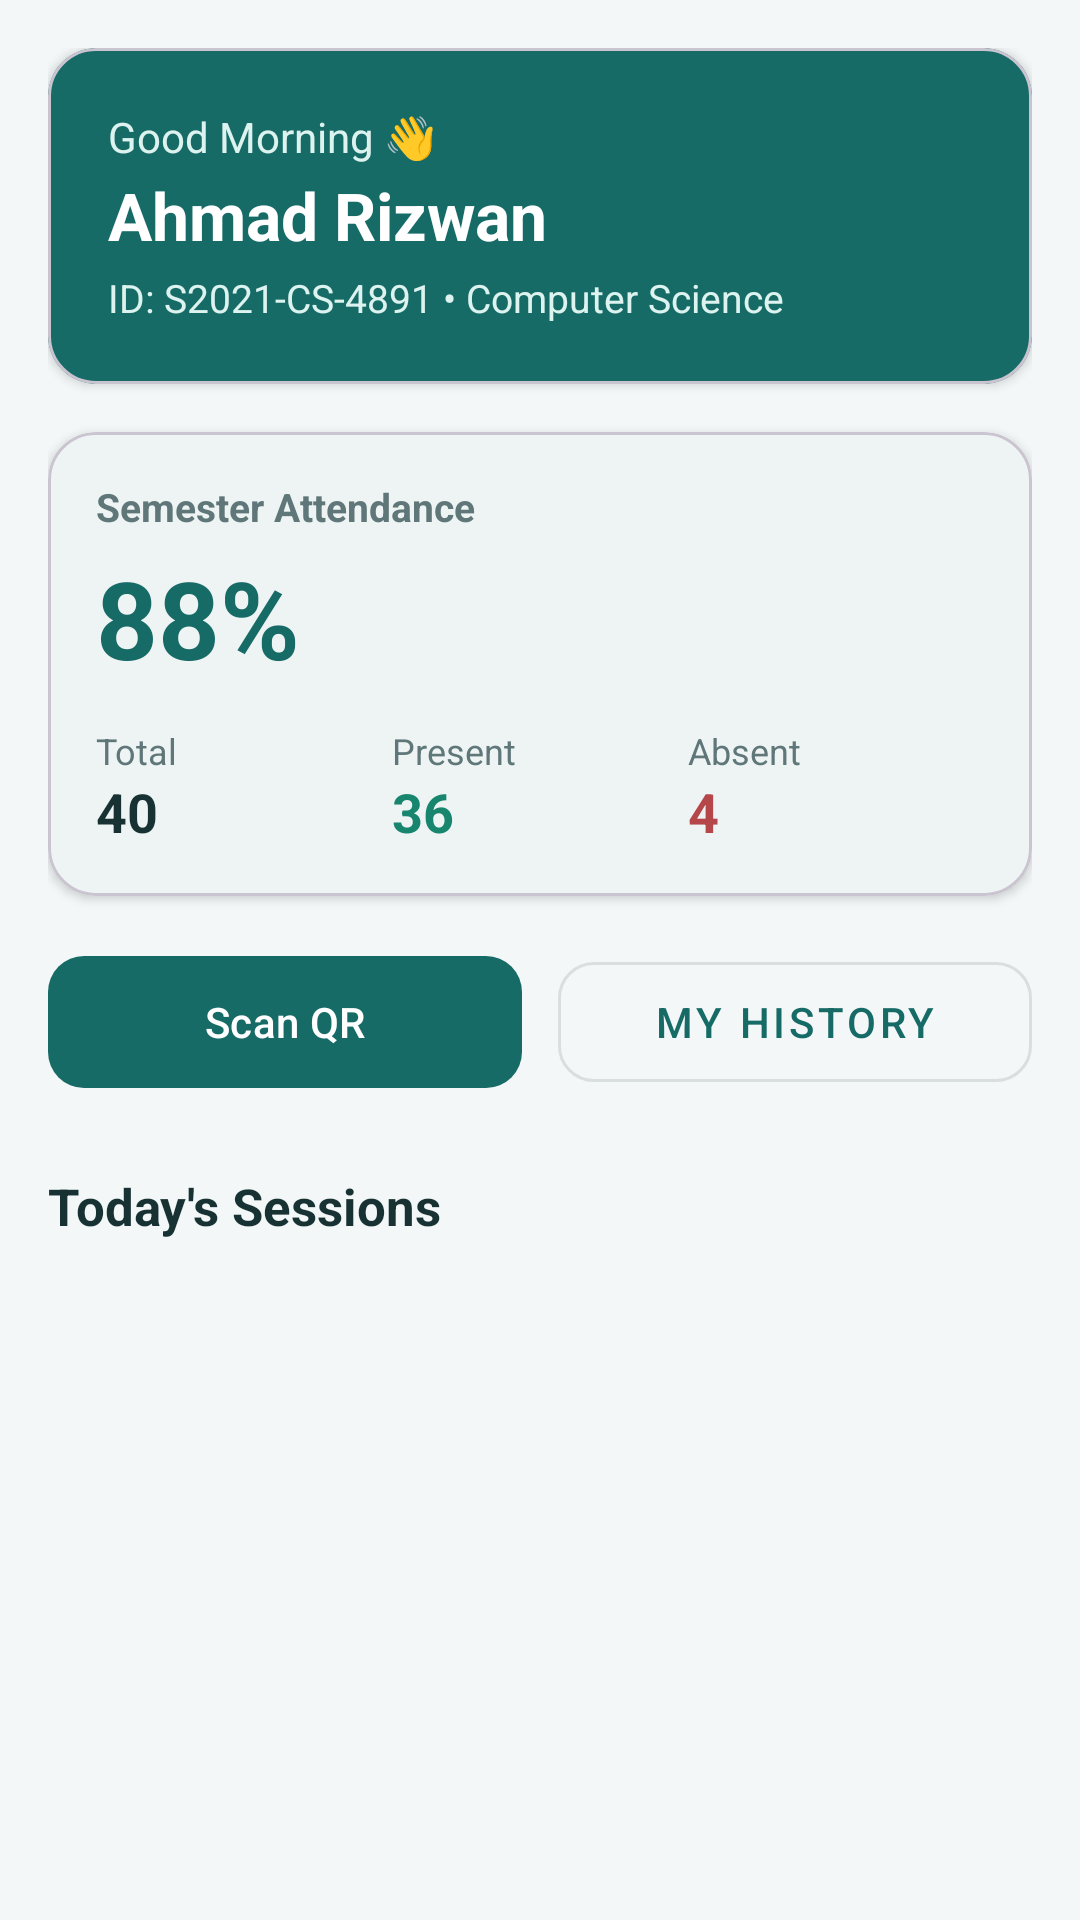

Reconstruct the res/layout file that produces this screen, plus the resources it refers to.
<!-- AndroidManifest.xml: application theme Theme.SmartAttend -->
<!-- res/layout/fragment_dashboard.xml -->
<?xml version="1.0" encoding="utf-8"?>
<ScrollView xmlns:android="http://schemas.android.com/apk/res/android"
    xmlns:app="http://schemas.android.com/apk/res-auto"
    android:layout_width="match_parent"
    android:layout_height="match_parent"
    android:background="@color/color_background">

    <LinearLayout
        android:layout_width="match_parent"
        android:layout_height="wrap_content"
        android:orientation="vertical"
        android:padding="16dp">

        
        <com.google.android.material.card.MaterialCardView
            android:layout_width="match_parent"
            android:layout_height="wrap_content"
            app:cardCornerRadius="16dp"
            app:cardElevation="2dp"
            app:cardBackgroundColor="@color/color_primary">

            <LinearLayout
                android:layout_width="match_parent"
                android:layout_height="wrap_content"
                android:orientation="vertical"
                android:padding="20dp">

                <TextView
                    android:layout_width="wrap_content"
                    android:layout_height="wrap_content"
                    android:text="Good Morning 👋"
                    android:textColor="@color/color_primary_light"
                    android:textSize="14sp" />

                <TextView
                    android:id="@+id/tvStudentName"
                    android:layout_width="wrap_content"
                    android:layout_height="wrap_content"
                    android:layout_marginTop="2dp"
                    android:text="Ahmad Rizwan"
                    android:textColor="@color/white"
                    android:textSize="22sp"
                    android:textStyle="bold" />

                <TextView
                    android:id="@+id/tvStudentId"
                    android:layout_width="wrap_content"
                    android:layout_height="wrap_content"
                    android:layout_marginTop="4dp"
                    android:text="ID: S2021-CS-4891 • Computer Science"
                    android:textColor="@color/color_primary_light"
                    android:textSize="13sp" />
            </LinearLayout>
        </com.google.android.material.card.MaterialCardView>

        
        <com.google.android.material.card.MaterialCardView
            android:layout_width="match_parent"
            android:layout_height="wrap_content"
            android:layout_marginTop="16dp"
            app:cardCornerRadius="16dp"
            app:cardElevation="2dp"
            app:cardBackgroundColor="@color/color_surface">

            <LinearLayout
                android:layout_width="match_parent"
                android:layout_height="wrap_content"
                android:orientation="vertical"
                android:padding="16dp">

                <TextView
                    android:layout_width="wrap_content"
                    android:layout_height="wrap_content"
                    android:text="Semester Attendance"
                    android:textColor="@color/color_text_secondary"
                    android:textSize="13sp"
                    android:textStyle="bold" />

                <TextView
                    android:id="@+id/tvAttendancePercentage"
                    android:layout_width="wrap_content"
                    android:layout_height="wrap_content"
                    android:layout_marginTop="4dp"
                    android:text="88%"
                    android:textColor="@color/color_primary"
                    android:textSize="36sp"
                    android:textStyle="bold" />

                <LinearLayout
                    android:layout_width="match_parent"
                    android:layout_height="wrap_content"
                    android:layout_marginTop="12dp"
                    android:orientation="horizontal"
                    android:weightSum="3">

                    <LinearLayout
                        android:layout_width="0dp"
                        android:layout_height="wrap_content"
                        android:layout_weight="1"
                        android:orientation="vertical">
                        <TextView android:layout_width="wrap_content" android:layout_height="wrap_content" android:text="Total" android:textSize="12sp" android:textColor="@color/color_text_secondary" />
                        <TextView android:id="@+id/tvTotalSessions" android:layout_width="wrap_content" android:layout_height="wrap_content" android:text="40" android:textSize="18sp" android:textStyle="bold" android:textColor="@color/color_text_primary" />
                    </LinearLayout>

                    <LinearLayout
                        android:layout_width="0dp"
                        android:layout_height="wrap_content"
                        android:layout_weight="1"
                        android:orientation="vertical">
                        <TextView android:layout_width="wrap_content" android:layout_height="wrap_content" android:text="Present" android:textSize="12sp" android:textColor="@color/color_text_secondary" />
                        <TextView android:id="@+id/tvPresentSessions" android:layout_width="wrap_content" android:layout_height="wrap_content" android:text="36" android:textSize="18sp" android:textStyle="bold" android:textColor="@color/color_success" />
                    </LinearLayout>

                    <LinearLayout
                        android:layout_width="0dp"
                        android:layout_height="wrap_content"
                        android:layout_weight="1"
                        android:orientation="vertical">
                        <TextView android:layout_width="wrap_content" android:layout_height="wrap_content" android:text="Absent" android:textSize="12sp" android:textColor="@color/color_text_secondary" />
                        <TextView android:id="@+id/tvAbsentSessions" android:layout_width="wrap_content" android:layout_height="wrap_content" android:text="4" android:textSize="18sp" android:textStyle="bold" android:textColor="@color/color_error" />
                    </LinearLayout>
                </LinearLayout>
            </LinearLayout>
        </com.google.android.material.card.MaterialCardView>

        
        <LinearLayout
            android:layout_width="match_parent"
            android:layout_height="wrap_content"
            android:layout_marginTop="16dp"
            android:orientation="horizontal"
            android:weightSum="2">

            <com.google.android.material.button.MaterialButton
                android:id="@+id/btnScanQr"
                android:layout_width="0dp"
                android:layout_height="52dp"
                android:layout_marginEnd="6dp"
                android:layout_weight="1"
                android:text="Scan QR"
                app:cornerRadius="12dp" />

            <com.google.android.material.button.MaterialButton
                android:id="@+id/btnViewHistory"
                style="@style/Widget.MaterialComponents.Button.OutlinedButton"
                android:layout_width="0dp"
                android:layout_height="52dp"
                android:layout_marginStart="6dp"
                android:layout_weight="1"
                android:text="My History"
                app:cornerRadius="12dp" />
        </LinearLayout>

        
        <TextView
            android:layout_width="wrap_content"
            android:layout_height="wrap_content"
            android:layout_marginTop="24dp"
            android:layout_marginBottom="12dp"
            android:text="Today's Sessions"
            android:textColor="@color/color_text_primary"
            android:textSize="17sp"
            android:textStyle="bold" />

        <androidx.recyclerview.widget.RecyclerView
            android:id="@+id/rvTodayClasses"
            android:layout_width="match_parent"
            android:layout_height="wrap_content" />

    </LinearLayout>
</ScrollView>
<!-- resources referenced by this layout -->
<resources>
  <color name="color_background">#F3F7F7</color>
  <color name="color_error">#B5474B</color>
  <color name="color_primary">#176B67</color>
  <color name="color_primary_light">#DDF3EF</color>
  <color name="color_success">#18856F</color>
  <color name="color_surface">#FFFFFF</color>
  <color name="color_text_primary">#183234</color>
  <color name="color_text_secondary">#607779</color>
  <color name="white">#FFFFFF</color>
  <style name="Theme.SmartAttend" parent="Theme.Material3.DayNight.NoActionBar">
          
          <item name="colorPrimary">@color/color_primary</item>
          <item name="colorOnPrimary">@color/white</item>
          <item name="colorPrimaryContainer">@color/color_primary_light</item>
          <item name="colorOnPrimaryContainer">@color/color_primary_dark</item>
  
          
          <item name="colorSecondary">@color/color_secondary</item>
          <item name="colorOnSecondary">@color/color_text_primary</item>
          <item name="colorTertiary">@color/color_accent</item>
  
          
          <item name="android:colorBackground">@color/color_background</item>
          <item name="colorSurface">@color/white</item>
          <item name="colorOnSurface">@color/color_text_primary</item>
          <item name="colorSurfaceVariant">@color/color_primary_light</item>
          <item name="colorOutline">@color/color_divider</item>
  
          
          <item name="android:statusBarColor">@color/color_primary_dark</item>
          <item name="android:windowLightStatusBar">false</item>
          <item name="android:navigationBarColor">@color/color_background</item>
          <item name="android:windowLightNavigationBar">true</item>
  
          
          <item name="textInputStyle">@style/Widget.SmartAttend.TextInputLayout</item>
      </style>
  <color name="color_primary_dark">#104B4A</color>
  <color name="color_secondary">#E5A94B</color>
  <color name="color_accent">#E5A94B</color>
  <color name="color_divider">#DCE7E6</color>
  <style name="Widget.SmartAttend.TextInputLayout" parent="Widget.MaterialComponents.TextInputLayout.OutlinedBox">
          <item name="boxStrokeColor">@color/color_primary</item>
          <item name="boxStrokeWidth">1dp</item>
          <item name="boxStrokeWidthFocused">2dp</item>
          <item name="boxBackgroundColor">@color/white</item>
          <item name="hintTextColor">@color/color_primary</item>
          <item name="android:textColorHint">@color/color_text_secondary</item>
      </style>
</resources>
